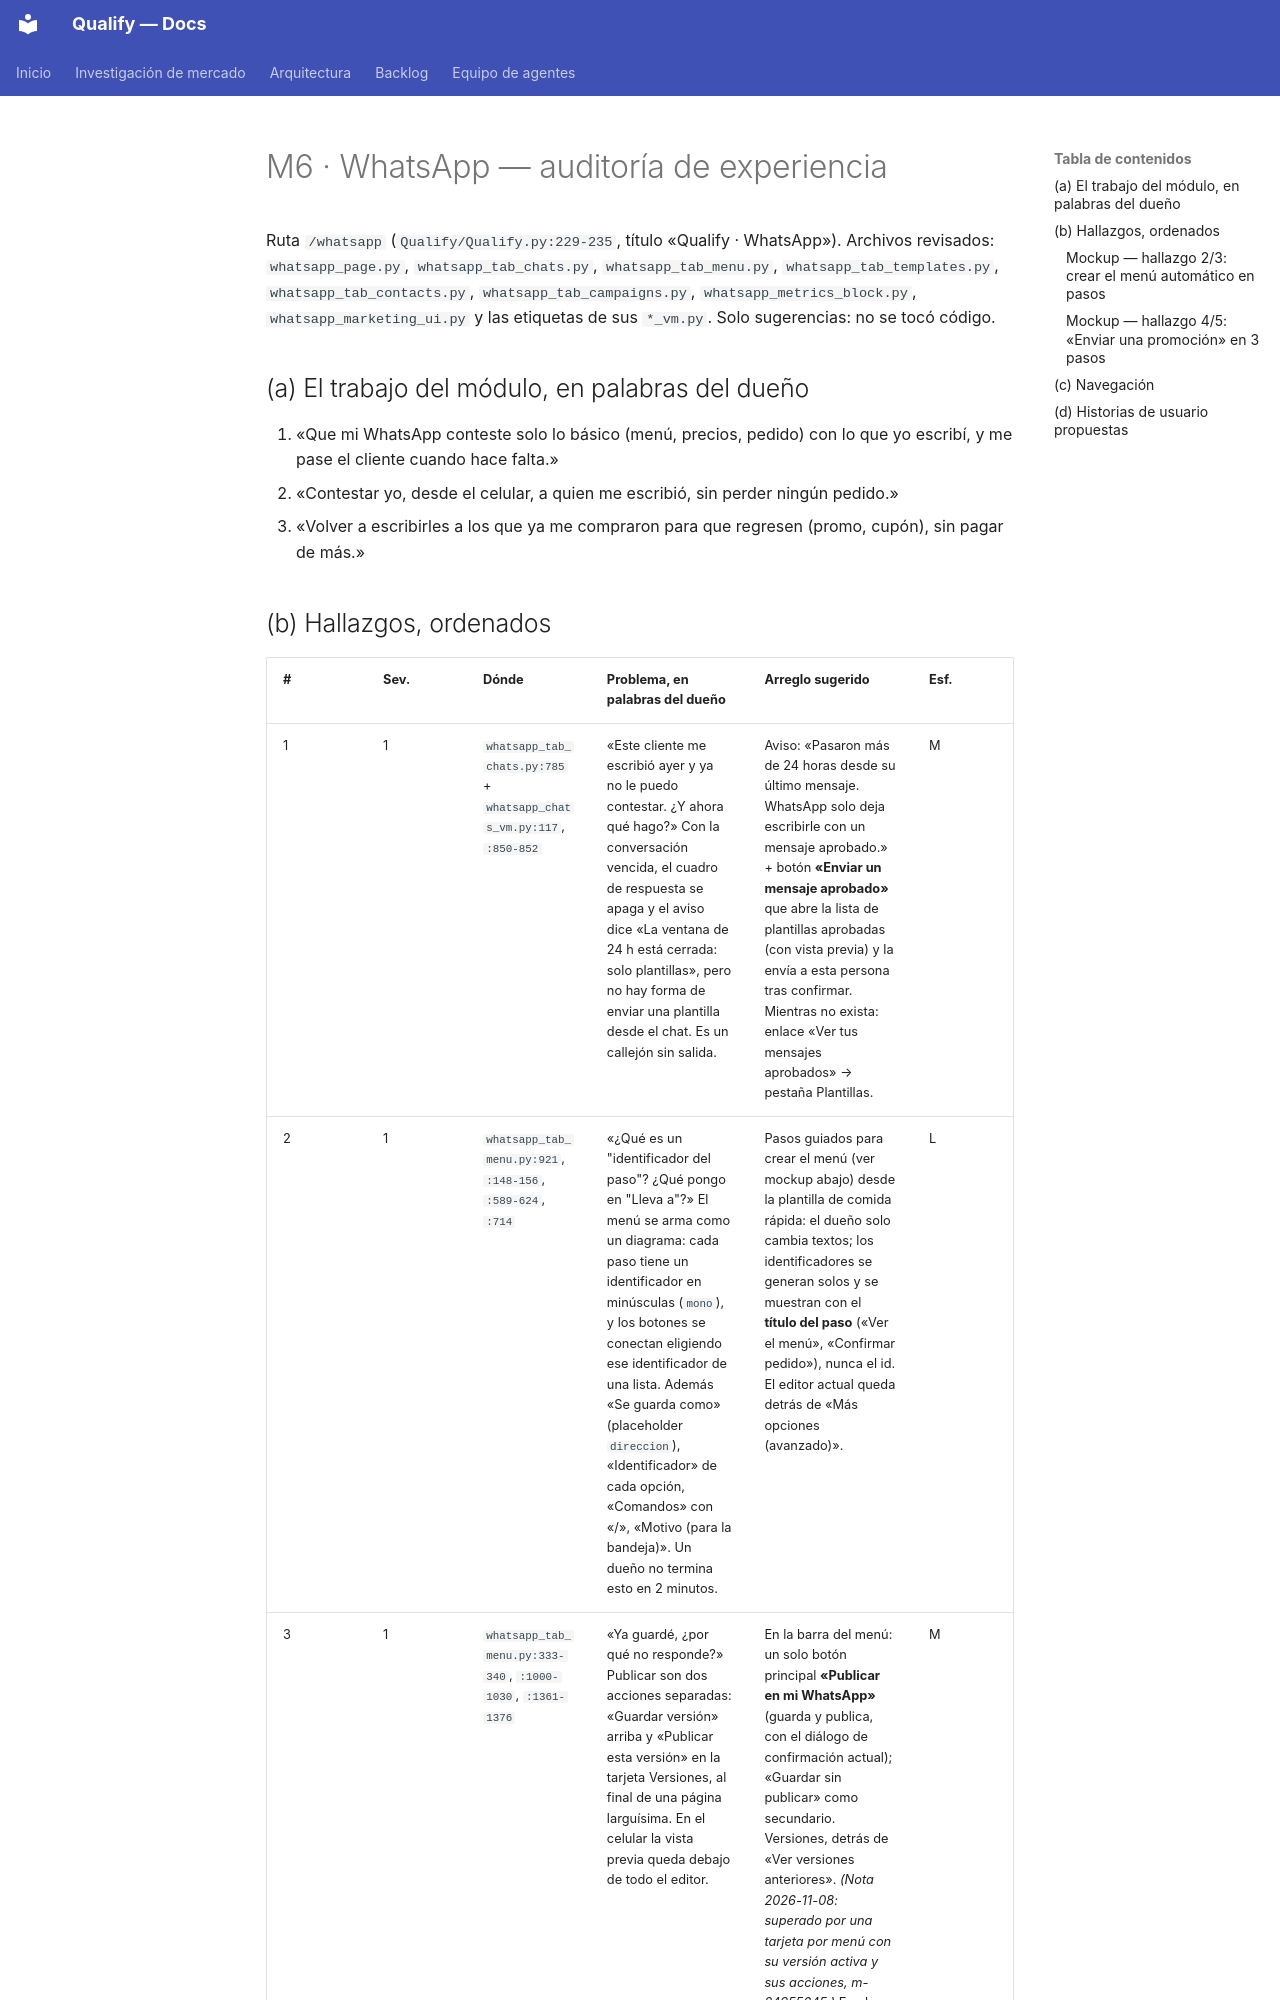

repository: AttitudeFactory/Qualify · page: ux-auditoria-2026-10/m6-whatsapp/index.html · generator: mkdocs

# M6 · WhatsApp — auditoría de experiencia

Ruta `/whatsapp` (`Qualify/Qualify.py:229-235`, título «Qualify · WhatsApp»). Archivos revisados:
`whatsapp_page.py`, `whatsapp_tab_chats.py`, `whatsapp_tab_menu.py`, `whatsapp_tab_templates.py`,
`whatsapp_tab_contacts.py`, `whatsapp_tab_campaigns.py`, `whatsapp_metrics_block.py`,
`whatsapp_marketing_ui.py` y las etiquetas de sus `*_vm.py`. Solo sugerencias: no se tocó código.

## (a) El trabajo del módulo, en palabras del dueño

1. «Que mi WhatsApp conteste solo lo básico (menú, precios, pedido) con lo que yo escribí, y me pase el cliente cuando hace falta.»
2. «Contestar yo, desde el celular, a quien me escribió, sin perder ningún pedido.»
3. «Volver a escribirles a los que ya me compraron para que regresen (promo, cupón), sin pagar de más.»
